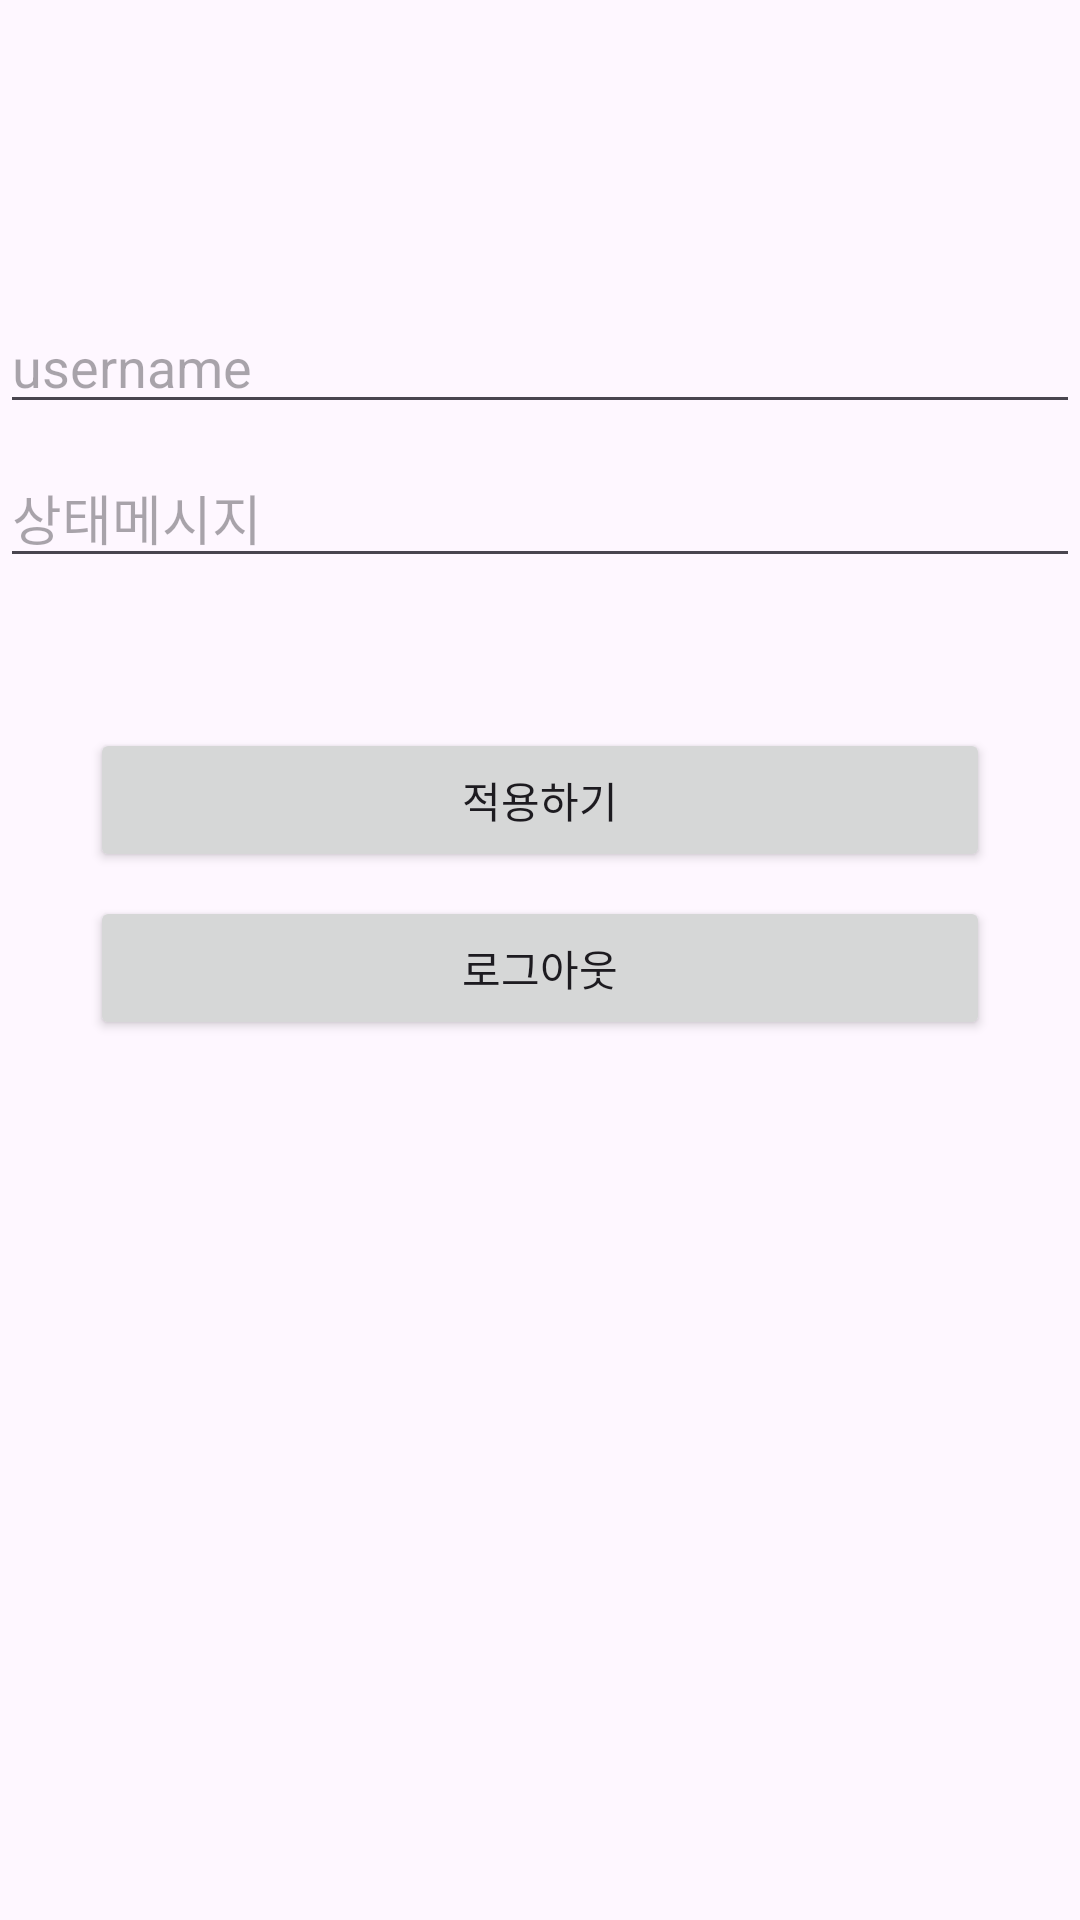

Write the Android layout XML for this screen, with the resource values it uses.
<!-- AndroidManifest.xml: application theme Theme.FCChatApp -->
<!-- res/layout/fragment_mypage.xml -->
<?xml version="1.0" encoding="utf-8"?>
<androidx.constraintlayout.widget.ConstraintLayout xmlns:android="http://schemas.android.com/apk/res/android"
    xmlns:app="http://schemas.android.com/apk/res-auto"
    xmlns:tools="http://schemas.android.com/tools"
    android:layout_width="match_parent"
    android:layout_height="match_parent">

    <EditText
        android:id="@+id/usernameEditText"
        android:layout_width="0dp"
        android:layout_height="wrap_content"
        android:layout_marginTop="100dp"
        android:hint="username"
        android:inputType="text"
        app:layout_constraintEnd_toEndOf="parent"
        app:layout_constraintStart_toStartOf="parent"
        app:layout_constraintTop_toTopOf="parent" />

    <EditText
        android:id="@+id/descriptionEditText"
        android:layout_width="0dp"
        android:layout_height="wrap_content"
        android:layout_marginTop="8dp"
        android:hint="상태메시지"
        android:inputType="text"
        app:layout_constraintEnd_toEndOf="parent"
        app:layout_constraintStart_toStartOf="parent"
        app:layout_constraintTop_toBottomOf="@id/usernameEditText"
        tools:text="상태메시지" />

    <Button
        android:id="@+id/applyButton"
        android:layout_width="0dp"
        android:layout_height="wrap_content"
        android:layout_marginStart="30dp"
        android:layout_marginTop="50dp"
        android:layout_marginEnd="30dp"
        android:text="적용하기"
        app:layout_constraintEnd_toEndOf="parent"
        app:layout_constraintStart_toStartOf="parent"
        app:layout_constraintTop_toBottomOf="@id/descriptionEditText" />

    <Button
        android:id="@+id/signOutButton"
        android:layout_width="0dp"
        android:layout_height="wrap_content"
        android:layout_marginStart="30dp"
        android:layout_marginTop="8dp"
        android:layout_marginEnd="30dp"
        android:text="로그아웃"
        app:layout_constraintEnd_toEndOf="parent"
        app:layout_constraintStart_toStartOf="parent"
        app:layout_constraintTop_toBottomOf="@id/applyButton" />

</androidx.constraintlayout.widget.ConstraintLayout>
<!-- resources referenced by this layout -->
<resources>
  <style name="Theme.FCChatApp" parent="Base.Theme.FCChatApp" />
  <style name="Base.Theme.FCChatApp" parent="Theme.Material3.DayNight.NoActionBar">
          
          
      </style>
</resources>
